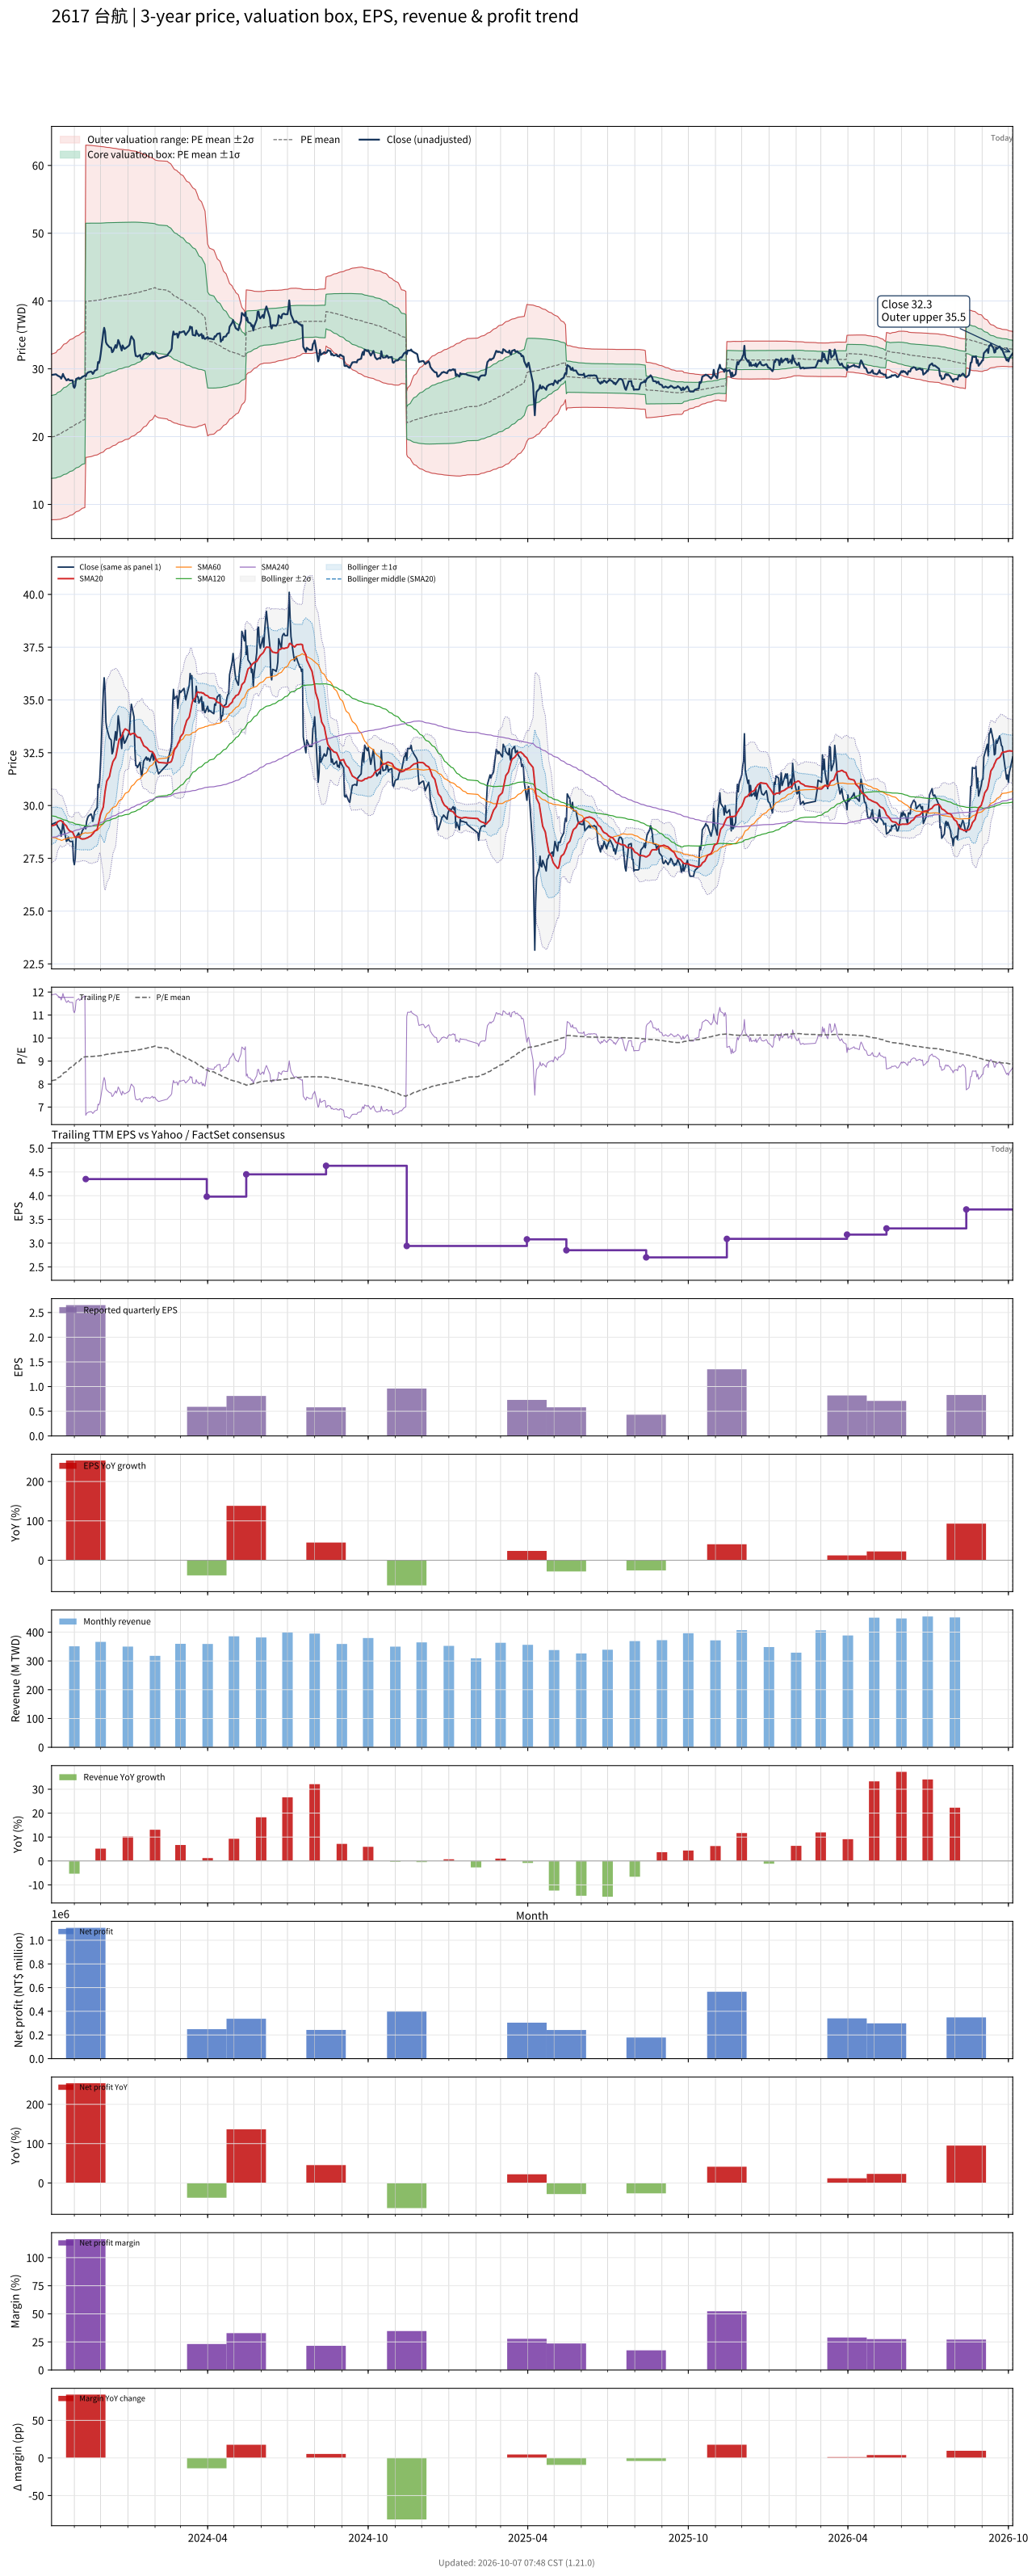

Values plotted in this chart, from the file beside it:
# chart-version: skill-stock-dynamic-val…
date, close, available_date, period_end, eps, ttm_eps, pe, pe_mean, pe_std, price_m2, price_m1, price_mean, price_p1, price_p2, forward_eps, forward_pe, forward_pe_mean, forward_pe_std, forward_price_m2, forward_price_m1, forward_price_mean, forward_price_p1, forward_price_p2, sma20
2023-10-06, 29.1, 2023-08-14, 2023-06-30, 0.4, 2.45, 11.88, 8.146, 2.494, 7.737, 13.85, 19.96, 26.07, 32.18, , , , , , , , , , 29.04
2023-10-11, 29.2, 2023-08-14, 2023-06-30, 0.4, 2.45, 11.92, 8.189, 2.515, 7.741, 13.9, 20.06, 26.22, 32.39, , , , , , , , , , 29.1
2023-10-12, 29.1, 2023-08-14, 2023-06-30, 0.4, 2.45, 11.88, 8.232, 2.533, 7.755, 13.96, 20.17, 26.38, 32.58, , , , , , , , , , 29.17
2023-10-13, 29, 2023-08-14, 2023-06-30, 0.4, 2.45, 11.84, 8.275, 2.55, 7.778, 14.03, 20.27, 26.52, 32.77, , , , , , , , , , 29.23
2023-10-16, 28.8, 2023-08-14, 2023-06-30, 0.4, 2.45, 11.76, 8.318, 2.565, 7.809, 14.09, 20.38, 26.66, 32.95, , , , , , , , , , 29.29
2023-10-17, 28.55, 2023-08-14, 2023-06-30, 0.4, 2.45, 11.65, 8.362, 2.577, 7.857, 14.17, 20.49, 26.8, 33.11, , , , , , , , , , 29.28
2023-10-18, 28.85, 2023-08-14, 2023-06-30, 0.4, 2.45, 11.78, 8.405, 2.591, 7.899, 14.25, 20.59, 26.94, 33.29, , , , , , , , , , 29.25
2023-10-19, 29.25, 2023-08-14, 2023-06-30, 0.4, 2.45, 11.94, 8.451, 2.604, 7.946, 14.33, 20.71, 27.09, 33.46, , , , , , , , , , 29.21
2023-10-20, 28.9, 2023-08-14, 2023-06-30, 0.4, 2.45, 11.8, 8.496, 2.615, 8.004, 14.41, 20.82, 27.22, 33.63, , , , , , , , , , 29.15
2023-10-23, 28.3, 2023-08-14, 2023-06-30, 0.4, 2.45, 11.55, 8.539, 2.622, 8.07, 14.5, 20.92, 27.35, 33.77, , , , , , , , , , 29.03
2023-10-24, 28.35, 2023-08-14, 2023-06-30, 0.4, 2.45, 11.57, 8.581, 2.63, 8.136, 14.58, 21.02, 27.47, 33.91, , , , , , , , , , 28.93
2023-10-25, 28.5, 2023-08-14, 2023-06-30, 0.4, 2.45, 11.63, 8.624, 2.638, 8.204, 14.67, 21.13, 27.59, 34.05, , , , , , , , , , 28.88
2023-10-26, 28.35, 2023-08-14, 2023-06-30, 0.4, 2.45, 11.57, 8.667, 2.643, 8.285, 14.76, 21.24, 27.71, 34.19, , , , , , , , , , 28.82
2023-10-27, 28.3, 2023-08-14, 2023-06-30, 0.4, 2.45, 11.55, 8.712, 2.647, 8.375, 14.86, 21.34, 27.83, 34.31, , , , , , , , , , 28.79
2023-10-30, 28.3, 2023-08-14, 2023-06-30, 0.4, 2.45, 11.55, 8.756, 2.649, 8.471, 14.96, 21.45, 27.94, 34.43, , , , , , , , , , 28.74
2023-10-31, 27.4, 2023-08-14, 2023-06-30, 0.4, 2.45, 11.18, 8.797, 2.648, 8.578, 15.07, 21.55, 28.04, 34.53, , , , , , , , , , 28.64
2023-11-01, 27.2, 2023-08-14, 2023-06-30, 0.4, 2.45, 11.1, 8.839, 2.645, 8.696, 15.18, 21.66, 28.13, 34.61, , , , , , , , , , 28.56
2023-11-02, 27.5, 2023-08-14, 2023-06-30, 0.4, 2.45, 11.22, 8.88, 2.643, 8.806, 15.28, 21.76, 28.23, 34.71, , , , , , , , , , 28.5
2023-11-03, 28.5, 2023-08-14, 2023-06-30, 0.4, 2.45, 11.63, 8.925, 2.643, 8.914, 15.39, 21.87, 28.34, 34.82, , , , , , , , , , 28.5
2023-11-06, 28.7, 2023-08-14, 2023-06-30, 0.4, 2.45, 11.71, 8.971, 2.644, 9.026, 15.5, 21.98, 28.46, 34.93, , , , , , , , , , 28.51
2023-11-07, 28.5, 2023-08-14, 2023-06-30, 0.4, 2.45, 11.63, 9.014, 2.645, 9.125, 15.6, 22.08, 28.56, 35.04, , , , , , , , , , 28.48
2023-11-08, 28.6, 2023-08-14, 2023-06-30, 0.4, 2.45, 11.67, 9.057, 2.646, 9.223, 15.71, 22.19, 28.67, 35.15, , , , , , , , , , 28.45
2023-11-09, 28.65, 2023-08-14, 2023-06-30, 0.4, 2.45, 11.69, 9.099, 2.647, 9.323, 15.81, 22.29, 28.78, 35.26, , , , , , , , , , 28.43
2023-11-10, 28.8, 2023-08-14, 2023-06-30, 0.4, 2.45, 11.76, 9.143, 2.648, 9.426, 15.91, 22.4, 28.89, 35.37, , , , , , , , , , 28.41
2023-11-13, 29, 2023-08-14, 2023-06-30, 0.4, 2.45, 11.84, 9.187, 2.648, 9.533, 16.02, 22.51, 29, 35.48, , , , , , , , , , 28.43
2023-11-14, 28.9, 2023-11-14, 2023-09-30, 2.65, 4.35, 6.644, 9.187, 2.647, 16.93, 28.45, 39.96, 51.48, 63, , , , , , , , , , 28.44
2023-11-15, 29.25, 2023-11-14, 2023-09-30, 2.65, 4.35, 6.724, 9.189, 2.646, 16.95, 28.46, 39.97, 51.48, 62.99, , , , , , , , , , 28.46
2023-11-16, 29.4, 2023-11-14, 2023-09-30, 2.65, 4.35, 6.759, 9.19, 2.645, 16.97, 28.47, 39.98, 51.48, 62.99, , , , , , , , , , 28.47
2023-11-17, 29.5, 2023-11-14, 2023-09-30, 2.65, 4.35, 6.782, 9.192, 2.643, 17, 28.49, 39.99, 51.48, 62.98, , , , , , , , , , 28.5
2023-11-20, 29.6, 2023-11-14, 2023-09-30, 2.65, 4.35, 6.805, 9.196, 2.638, 17.05, 28.53, 40, 51.48, 62.96, , , , , , , , , , 28.57
2023-11-21, 29.5, 2023-11-14, 2023-09-30, 2.65, 4.35, 6.782, 9.2, 2.635, 17.09, 28.56, 40.02, 51.48, 62.94, , , , , , , , , , 28.62
2023-11-22, 29.25, 2023-11-14, 2023-09-30, 2.65, 4.35, 6.724, 9.203, 2.632, 17.13, 28.58, 40.03, 51.48, 62.93, , , , , , , , , , 28.66
2023-11-23, 29.4, 2023-11-14, 2023-09-30, 2.65, 4.35, 6.759, 9.207, 2.628, 17.18, 28.62, 40.05, 51.48, 62.91, , , , , , , , , , 28.71
2023-11-24, 29.7, 2023-11-14, 2023-09-30, 2.65, 4.35, 6.828, 9.211, 2.624, 17.24, 28.66, 40.07, 51.48, 62.89, , , , , , , , , , 28.78
2023-11-27, 29.9, 2023-11-14, 2023-09-30, 2.65, 4.35, 6.874, 9.215, 2.619, 17.3, 28.69, 40.09, 51.48, 62.87, , , , , , , , , , 28.86
2023-11-28, 31, 2023-11-14, 2023-09-30, 2.65, 4.35, 7.126, 9.222, 2.613, 17.38, 28.75, 40.11, 51.48, 62.85, , , , , , , , , , 29.04
2023-11-29, 30.85, 2023-11-14, 2023-09-30, 2.65, 4.35, 7.092, 9.227, 2.608, 17.45, 28.79, 40.14, 51.48, 62.83, , , , , , , , , , 29.23
2023-11-30, 31.3, 2023-11-14, 2023-09-30, 2.65, 4.35, 7.195, 9.233, 2.603, 17.51, 28.84, 40.16, 51.49, 62.81, , , , , , , , , , 29.41
2023-12-01, 32.15, 2023-11-14, 2023-09-30, 2.65, 4.35, 7.391, 9.239, 2.597, 17.59, 28.89, 40.19, 51.49, 62.79, , , , , , , , , , 29.6
2023-12-04, 35.35, 2023-11-14, 2023-09-30, 2.65, 4.35, 8.126, 9.252, 2.588, 17.73, 28.99, 40.24, 51.5, 62.76, , , , , , , , , , 29.93
2023-12-05, 36.05, 2023-11-14, 2023-09-30, 2.65, 4.35, 8.287, 9.266, 2.578, 17.88, 29.09, 40.31, 51.52, 62.74, , , , , , , , , , 30.31
2023-12-06, 35.5, 2023-11-14, 2023-09-30, 2.65, 4.35, 8.161, 9.279, 2.569, 18.02, 29.19, 40.36, 51.54, 62.71, , , , , , , , , , 30.65
2023-12-07, 33.95, 2023-11-14, 2023-09-30, 2.65, 4.35, 7.805, 9.288, 2.561, 18.12, 29.26, 40.4, 51.54, 62.69, , , , , , , , , , 30.92
2023-12-08, 33.65, 2023-11-14, 2023-09-30, 2.65, 4.35, 7.736, 9.296, 2.555, 18.21, 29.32, 40.44, 51.55, 62.66, , , , , , , , , , 31.16
2023-12-11, 33.2, 2023-11-14, 2023-09-30, 2.65, 4.35, 7.632, 9.303, 2.549, 18.29, 29.38, 40.47, 51.56, 62.64, , , , , , , , , , 31.37
2023-12-12, 33.15, 2023-11-14, 2023-09-30, 2.65, 4.35, 7.621, 9.311, 2.542, 18.39, 29.45, 40.5, 51.56, 62.62, , , , , , , , , , 31.58
2023-12-13, 33.1, 2023-11-14, 2023-09-30, 2.65, 4.35, 7.609, 9.319, 2.535, 18.48, 29.51, 40.54, 51.57, 62.59, , , , , , , , , , 31.77
2023-12-14, 32.45, 2023-11-14, 2023-09-30, 2.65, 4.35, 7.46, 9.326, 2.529, 18.57, 29.57, 40.57, 51.57, 62.57, , , , , , , , , , 31.93
2023-12-15, 32.55, 2023-11-14, 2023-09-30, 2.65, 4.35, 7.483, 9.333, 2.522, 18.65, 29.63, 40.6, 51.57, 62.54, , , , , , , , , , 32.08
2023-12-18, 33.5, 2023-11-14, 2023-09-30, 2.65, 4.35, 7.701, 9.342, 2.515, 18.76, 29.7, 40.64, 51.58, 62.52, , , , , , , , , , 32.27
2023-12-19, 33.1, 2023-11-14, 2023-09-30, 2.65, 4.35, 7.609, 9.351, 2.507, 18.86, 29.77, 40.67, 51.58, 62.49, , , , , , , , , , 32.45
2023-12-20, 33.55, 2023-11-14, 2023-09-30, 2.65, 4.35, 7.713, 9.36, 2.498, 18.98, 29.85, 40.72, 51.58, 62.45, , , , , , , , , , 32.67
2023-12-21, 34.25, 2023-11-14, 2023-09-30, 2.65, 4.35, 7.874, 9.37, 2.49, 19.1, 29.93, 40.76, 51.59, 62.42, , , , , , , , , , 32.91
2023-12-22, 33.95, 2023-11-14, 2023-09-30, 2.65, 4.35, 7.805, 9.378, 2.484, 19.19, 29.99, 40.79, 51.6, 62.4, , , , , , , , , , 33.12
2023-12-25, 32.7, 2023-11-14, 2023-09-30, 2.65, 4.35, 7.517, 9.383, 2.479, 19.25, 30.03, 40.82, 51.6, 62.38, , , , , , , , , , 33.27
2023-12-26, 33.45, 2023-11-14, 2023-09-30, 2.65, 4.35, 7.69, 9.39, 2.473, 19.33, 30.09, 40.84, 51.6, 62.36, , , , , , , , , , 33.39
2023-12-27, 33.2, 2023-11-14, 2023-09-30, 2.65, 4.35, 7.632, 9.396, 2.468, 19.4, 30.14, 40.87, 51.61, 62.34, , , , , , , , , , 33.51
2023-12-28, 32.95, 2023-11-14, 2023-09-30, 2.65, 4.35, 7.575, 9.402, 2.462, 19.48, 30.19, 40.9, 51.61, 62.32, , , , , , , , , , 33.59
2023-12-29, 33, 2023-11-14, 2023-09-30, 2.65, 4.35, 7.586, 9.409, 2.456, 19.56, 30.24, 40.93, 51.61, 62.3, , , , , , , , , , 33.63
... 668 more rows
